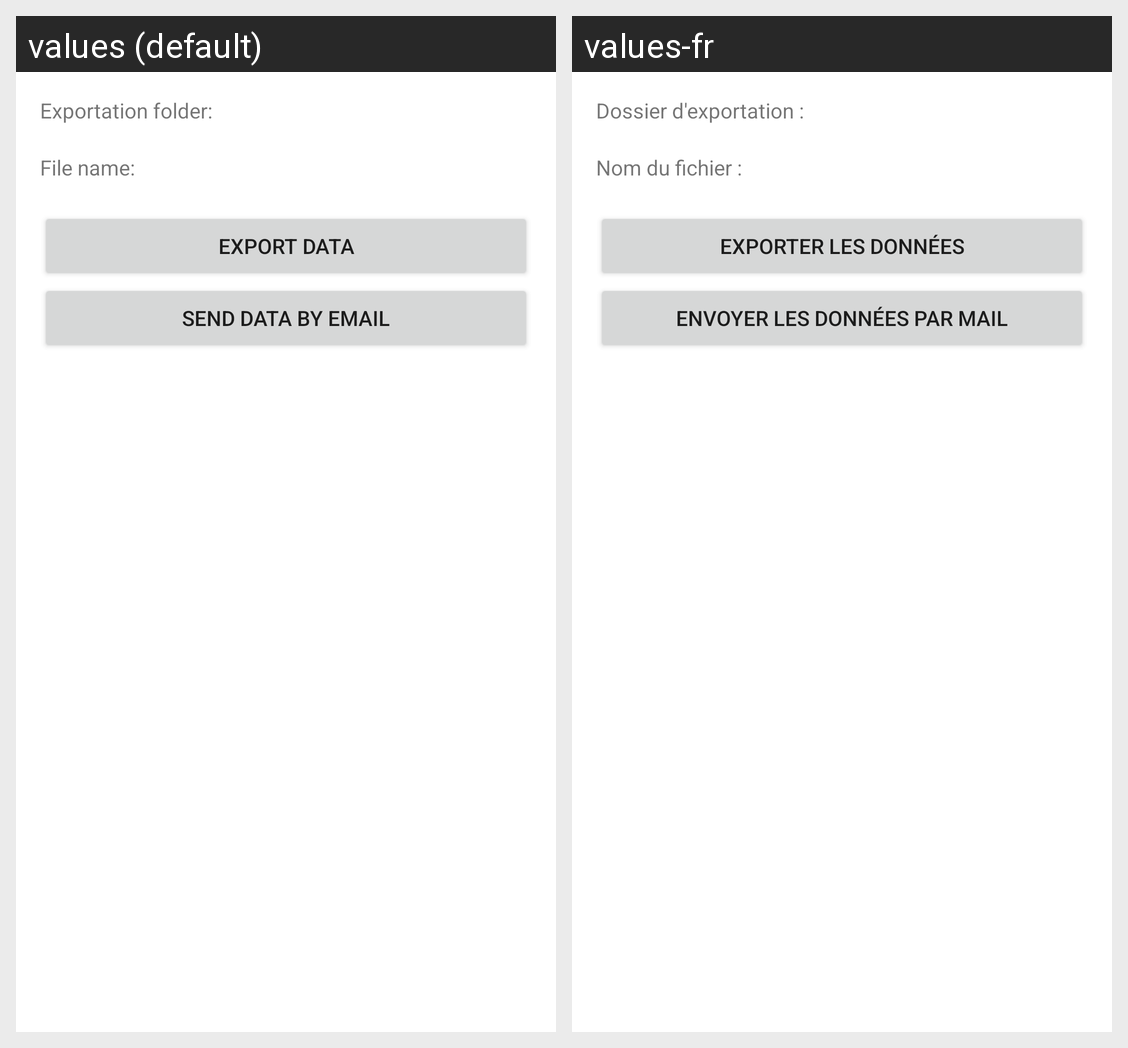

Strings drawn on this Android screen and how each of the app's shown locales translates them:
Android screen res/layout/activity_export.xml rendered under 2 locales, left to right: values (default), values-fr. Device: Nexus 5 (rendered at 1080×1920; each locale shown at half size, 540×960, under a caption strip naming it); theme Theme.MaterialComponents.DayNight.NoActionBar.
Strings drawn on this screen, with the default value and each locale's value (text and hints the layout hard-codes, and strings that could not be matched under every locale, appear in the picture but are not listed):

title_exportationFolder
  values: Exportation folder:
  values-fr: Dossier d'exportation :

title_fileName
  values: File name:
  values-fr: Nom du fichier :

title_activity_export
  values: Export data
  values-fr: Exporter les données

sendDataEmail
  values: Send data by email
  values-fr: Envoyer les données par mail
